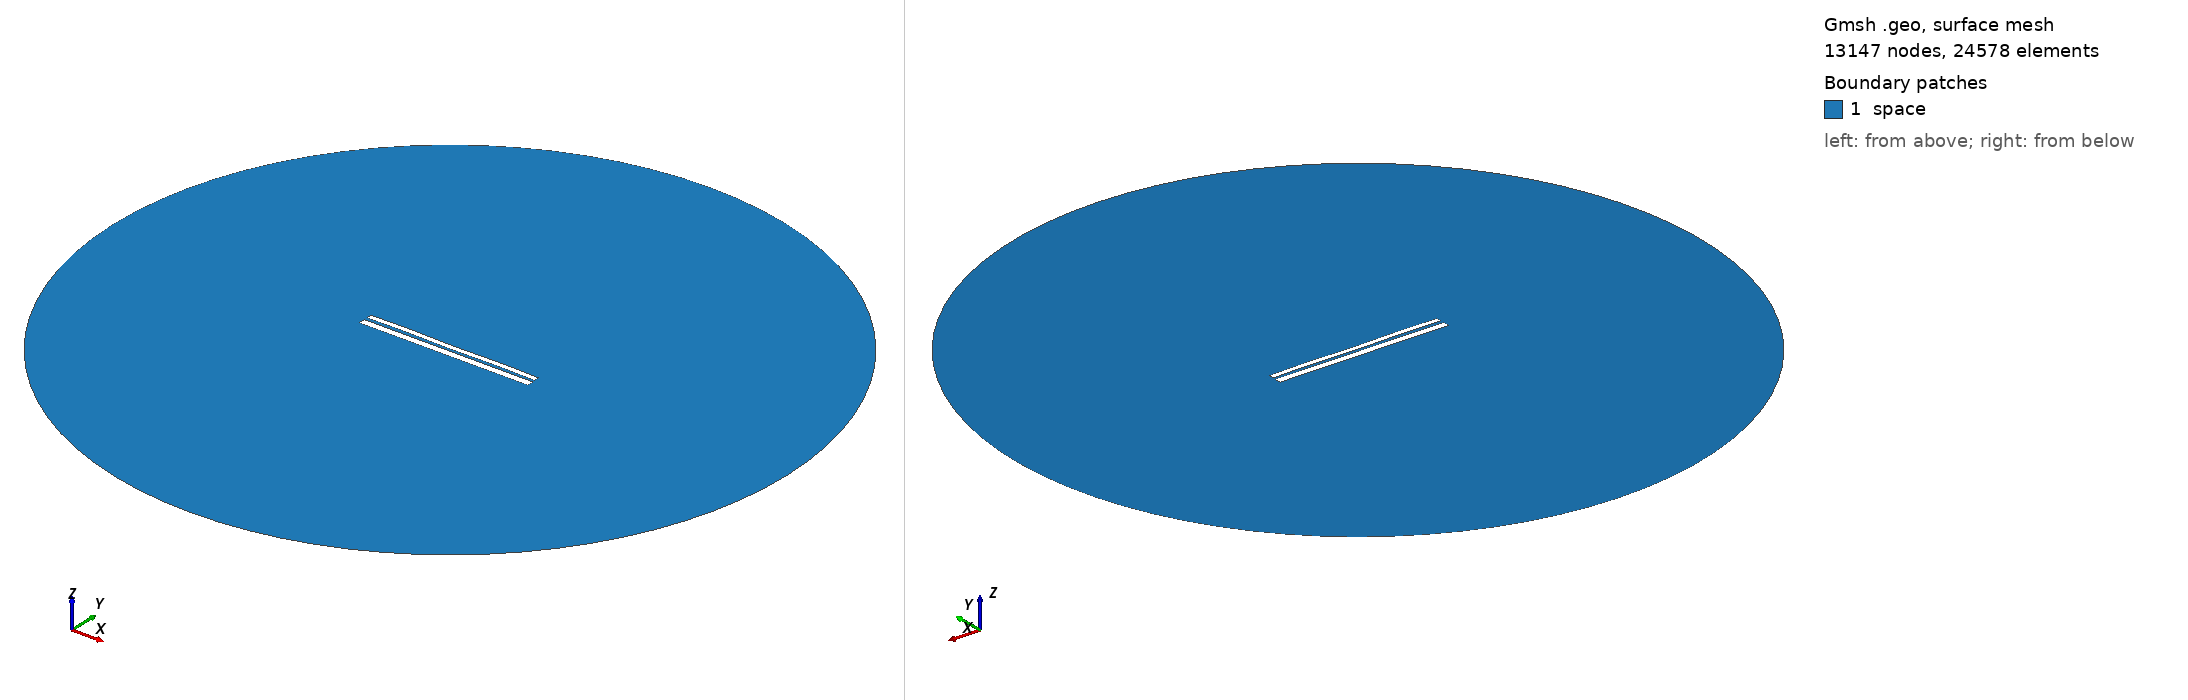

Gmsh geometry script, surface-meshed: 13147 nodes, 24578 surface elements. Boundary patches (legend numbers): 1 space. Left view from above one corner, right view from below the opposite corner. Legend entries are the model's physical surfaces. The drawing asked Gmsh for element sizes between 1% and 20% of the model's largest extent; the script's own settings can give other sizes.

=== 9440.geo (drawn) ===
//---------------------------------------
// Geometry kernel
//---------------------------------------

SetFactory("OpenCASCADE");



//---------------------------------------
// Parameters of the geometry
//---------------------------------------

// Overetch of the upper plate
overetch = 0.375;

// Distance between the plates
distance = 1.5;

// Discretization over the x axis (for the deformation)
nx = 50; 

// Length of the plate
L = 100 - overetch; 

// Number of modes
n = 4; 

// 1st mode coefficient
coeff(1) = -0.15;
beta(1) = 0.596864 * 3.1415926535 / L;

// 2nd mode coefficient
coeff(2) = 0.0;
beta(2) = 1.49418 * 3.1415926535 / L;

// 3rd mode coefficient
coeff(3) = 0.0;
beta(3) = 2.50025 * 3.1415926535 / L;

// 4th mode coefficient
coeff(4) = 0.15;
beta(4) = 3.49999 * 3.1415926535 / L;



//---------------------------------------
// Upper plate (deformed rectangle)
//---------------------------------------

// Coordiantes of the upper plate
xmin = -50;
xmax = 50 - overetch;

// Height of the upper plate
yheight = 4 - 2 * overetch;

// Indexes of the points
UpperID[] = {};
LowerID[] = {};
LeftID[] = {};
RightID[] = {};

// Point index
p = 1;

// Horizontal edges
For i In {1:nx}
    x = xmin + (i-1)*(xmax - xmin)/(nx-1);

    y_bottom = distance / 2 + overetch;
    For j In {1:n}
        C = (Cosh(beta(j)*L) + Cos(beta(j)*L)) / (Sinh(beta(j)*L) + Sin(beta(j)*L));
        y_bottom  = y_bottom + coeff(j) * (Cosh(beta(j)*(x+50)) - Cos(beta(j)*(x+50)) - C * (Sinh(beta(j)*(x+50)) - Sin(beta(j)*(x+50))));
    EndFor

    y_top = y_bottom + yheight;

    Point(p) = {x, y_top, 0, 1.0};
    UpperID[i] = p;
    p = p + 1;

    Point(p) = {x, y_bottom, 0, 1.0};
    LowerID[i] = p;
    p = p + 1;
EndFor

// Create point lists
UpperPts[] = {}; LowerPts[] = {};
For i In {1:nx}
  UpperPts[] += {UpperID[i]};
  LowerPts[] += {LowerID[i]};
EndFor

// Build splines
Spline(1) = {UpperPts[]};
Spline(2) = {LowerPts[]};
Line(3) = {LowerPts[nx-1], UpperPts[nx-1]};
Line(4) = {LowerPts[0], UpperPts[0]};

// Build the plane surface
Curve Loop(1) = {2, 3, -1, -4};
Plane Surface(1) = {1};



//---------------------------------------
// Lower plate (rectangle)
//---------------------------------------

// Vertices
Point(1001) = {-50, -1, 0, 1.0};
Point(1002) = { 50, -1, 0, 1.0};
Point(1003) = { 50,  -5, 0, 1.0};
Point(1004) = {-50,  -5, 0, 1.0};

// Edges
Line(5) = {1001, 1002};
Line(6) = {1002, 1003};
Line(7) = {1003, 1004};
Line(8) = {1004, 1001};

// Plane surface
Line Loop(2) = {5, 6, 7, 8};
Plane Surface(2) = {2}; 



//---------------------------------------
// Outer (fictious) boundary
//---------------------------------------

// Points
Point(1005) = {0, 0, 0};       // Center
Point(1006) = {200, 0, 0};     // Start point
Point(1007) = {0, 200, 0};     // 90 degrees
Point(1008) = {-200, 0, 0};    // 180 degrees
Point(1009) = {0, -200, 0};    // 270 degrees

// Circle arcs (each needs start, center, end)
Circle(9) = {1006, 1005, 1007};
Circle(10) = {1007, 1005, 1008};
Circle(11) = {1008, 1005, 1009};
Circle(12) = {1009, 1005, 1006};

// Plane surface for the entire domain
Curve Loop(3) = {9, 10, 11, 12};
Surface(3) = {3};

// Subtract the plates from the whole domain to obtain the actual domain where we want to solve the equations
BooleanDifference{ Surface{3}; Delete; }{ Surface{1}; Surface{2}; Delete; }




//---------------------------------------
// Transfinite Lines/Curves
//---------------------------------------

// Set the number of points on the boundaries
r = 7;

// Plates
Transfinite Curve {1, 2} = 50*r Using Progression 1;
Transfinite Curve {3, 4} = 2*r Using Progression 1;
Transfinite Line {5, 7} = 50*r Using Progression 1;
Transfinite Line {6, 8} = 2*r Using Progression 1;

// Outer boundary
Transfinite Line {9, 10, 11, 12} = 20 Using Progression 1;



//---------------------------------------
// Physical groups
//---------------------------------------                

// Physical curves (boundaries)
Physical Line("force_segment", 10) = {2};
Physical Line("upper_plate", 11) = {1, 3, 4};
Physical Line("lower_plate", 12) = {5, 6, 7, 8};
Physical Line("boundary", 20) = {9, 10, 11, 12};

// Physical Surfaces
Physical Surface("space", 30) = {3};



//---------------------------------------
// 6. Generate the Mesh
//---------------------------------------

// 2D mesh generation
Mesh 2;
